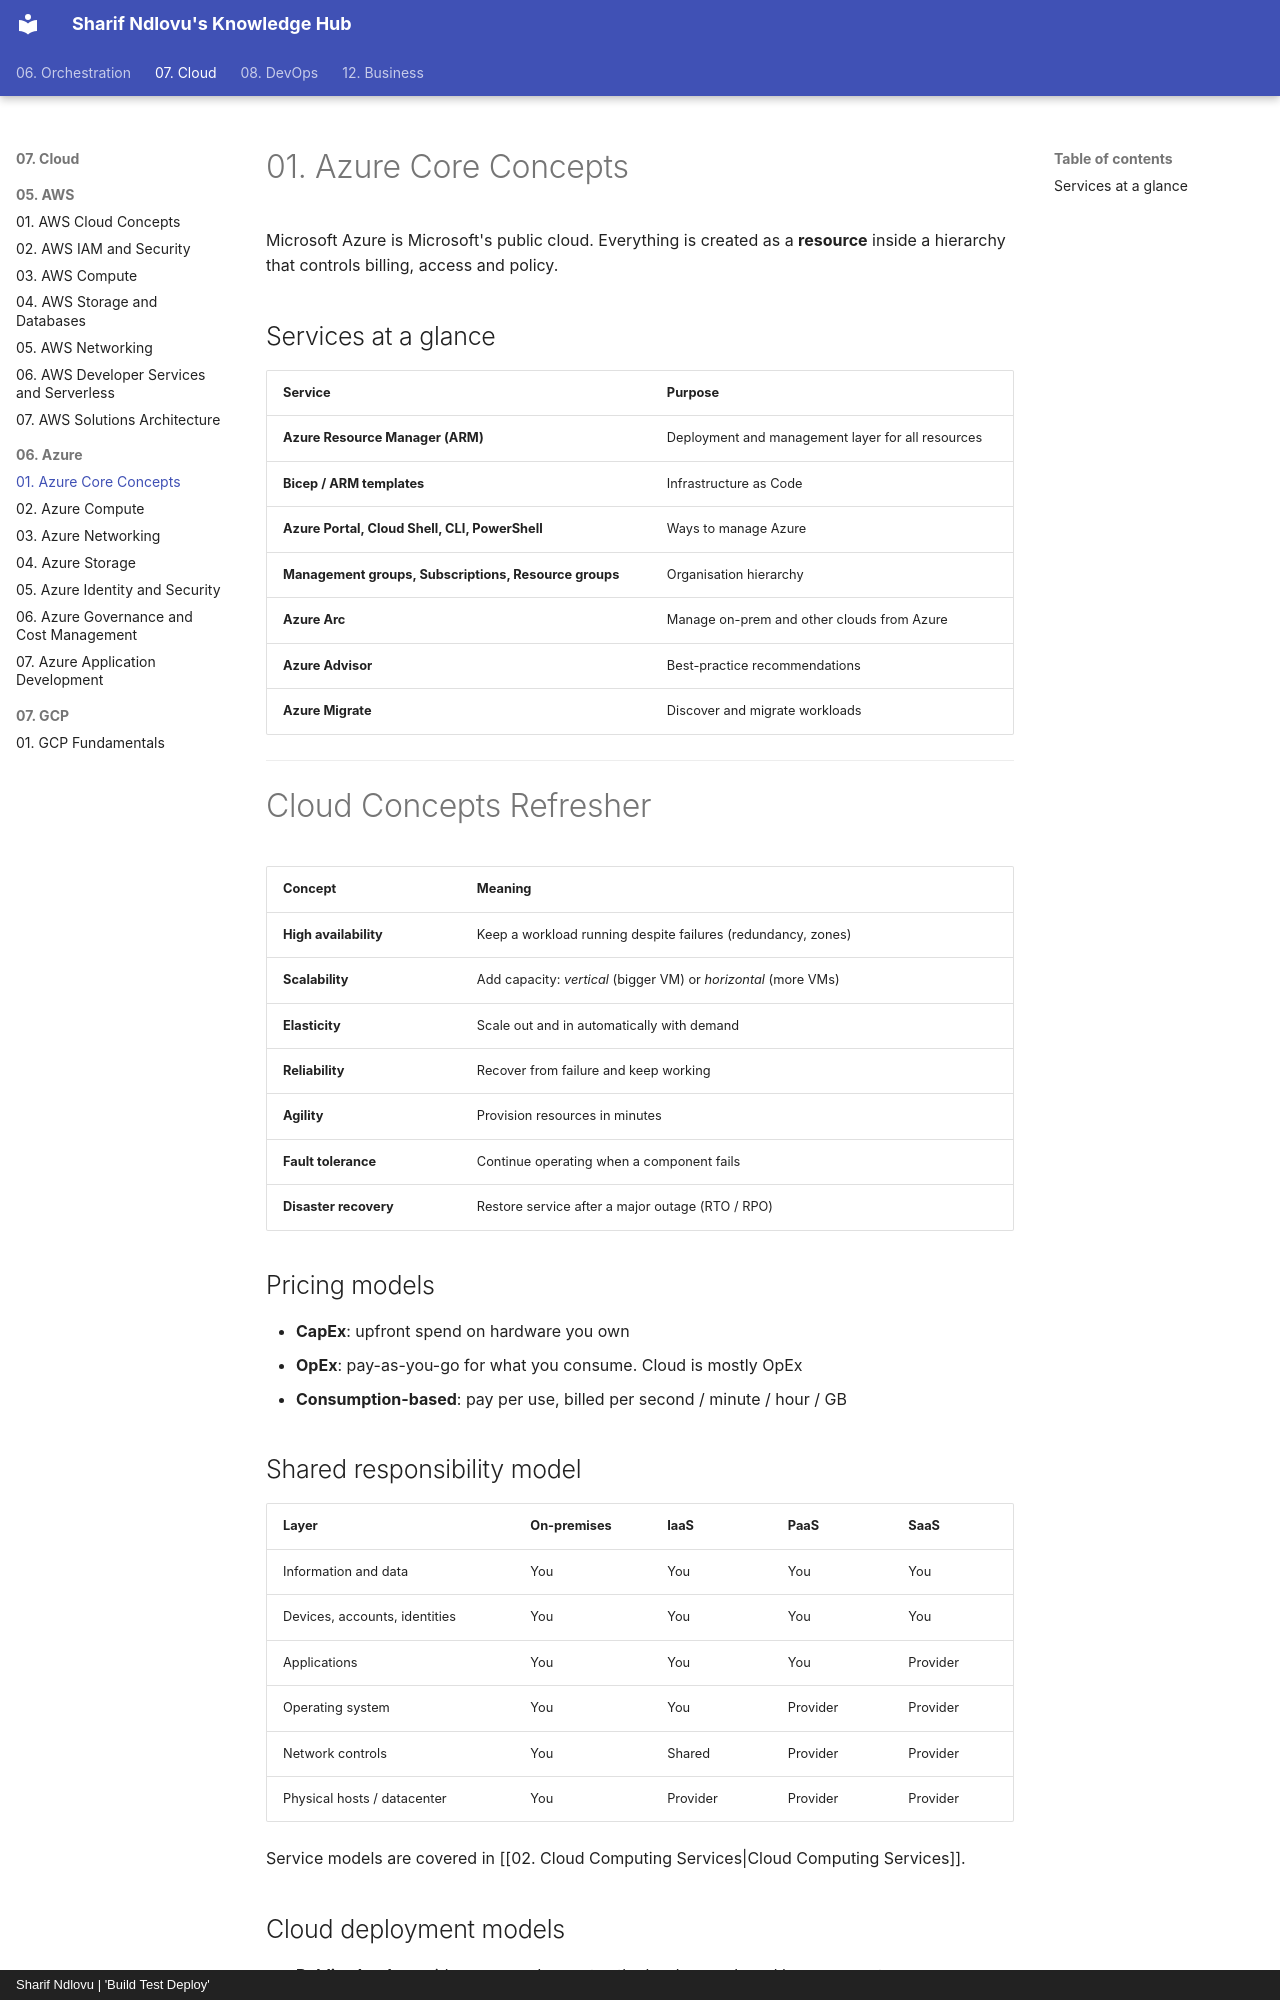

repository: sharifndlovu123/knowledge_base_map · page: 07. Cloud/06. Azure/1. Azure Core Concepts.html · generator: mkdocs · copyright: Sharif Ndlovu | 'Build Test Deploy'

# 01. Azure Core Concepts

Microsoft Azure is Microsoft's public cloud. Everything is created as a **resource** inside a hierarchy that controls billing, access and policy.

## Services at a glance

| Service | Purpose |
| ------- | ------- |
| **Azure Resource Manager (ARM)** | Deployment and management layer for all resources |
| **Bicep / ARM templates** | Infrastructure as Code |
| **Azure Portal, Cloud Shell, CLI, PowerShell** | Ways to manage Azure |
| **Management groups, Subscriptions, Resource groups** | Organisation hierarchy |
| **Azure Arc** | Manage on-prem and other clouds from Azure |
| **Azure Advisor** | Best-practice recommendations |
| **Azure Migrate** | Discover and migrate workloads |

---

# Cloud Concepts Refresher

| Concept | Meaning |
| ------- | ------- |
| **High availability** | Keep a workload running despite failures (redundancy, zones) |
| **Scalability** | Add capacity: *vertical* (bigger VM) or *horizontal* (more VMs) |
| **Elasticity** | Scale out and in automatically with demand |
| **Reliability** | Recover from failure and keep working |
| **Agility** | Provision resources in minutes |
| **Fault tolerance** | Continue operating when a component fails |
| **Disaster recovery** | Restore service after a major outage (RTO / RPO) |

## Pricing models
- **CapEx**: upfront spend on hardware you own
- **OpEx**: pay-as-you-go for what you consume. Cloud is mostly OpEx
- **Consumption-based**: pay per use, billed per second / minute / hour / GB

## Shared responsibility model

| Layer                         | On-premises | IaaS     | PaaS     | SaaS     |
| ----------------------------- | ----------- | -------- | -------- | -------- |
| Information and data          | You         | You      | You      | You      |
| Devices, accounts, identities | You         | You      | You      | You      |
| Applications                  | You         | You      | You      | Provider |
| Operating system              | You         | You      | Provider | Provider |
| Network controls              | You         | Shared   | Provider | Provider |
| Physical hosts / datacenter   | You         | Provider | Provider | Provider |

Service models are covered in [[02. Cloud Computing Services|Cloud Computing Services]].
